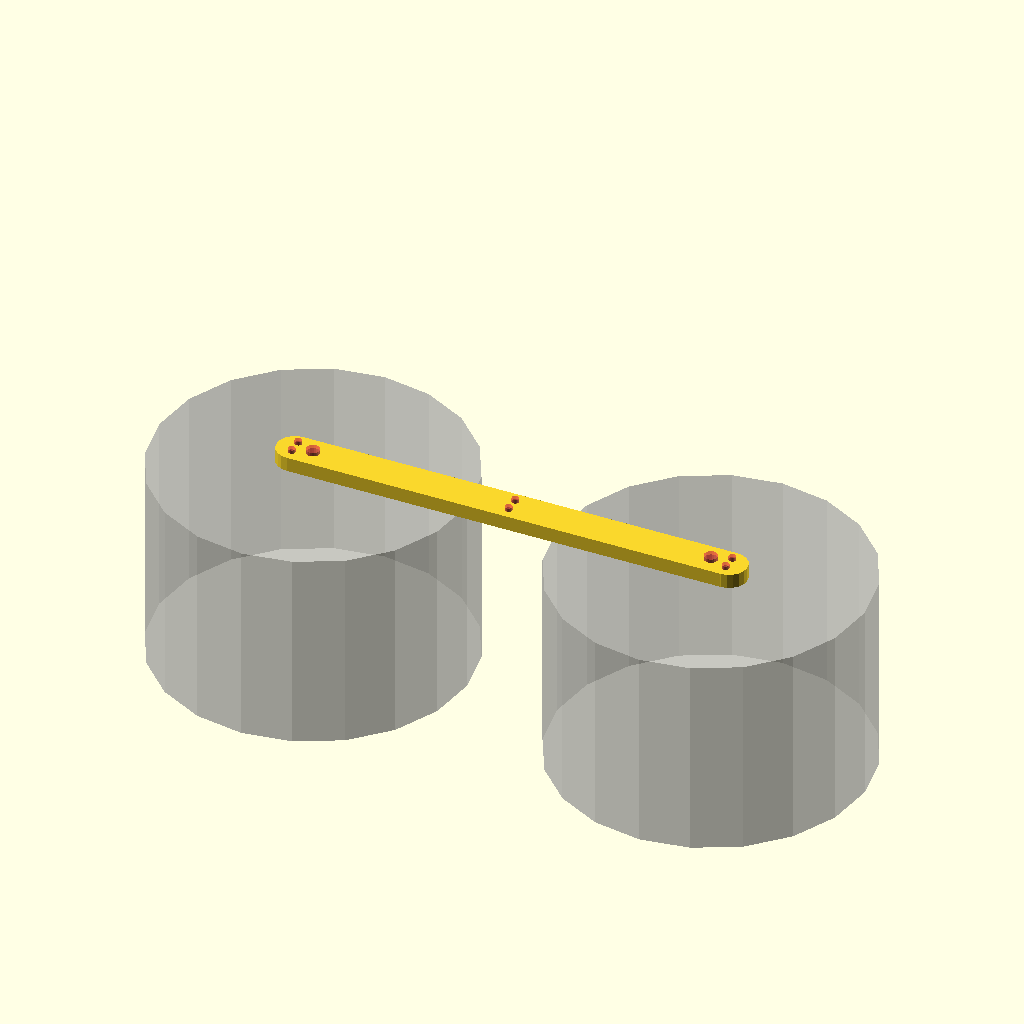
Cell 1 — every parameter at its default value.
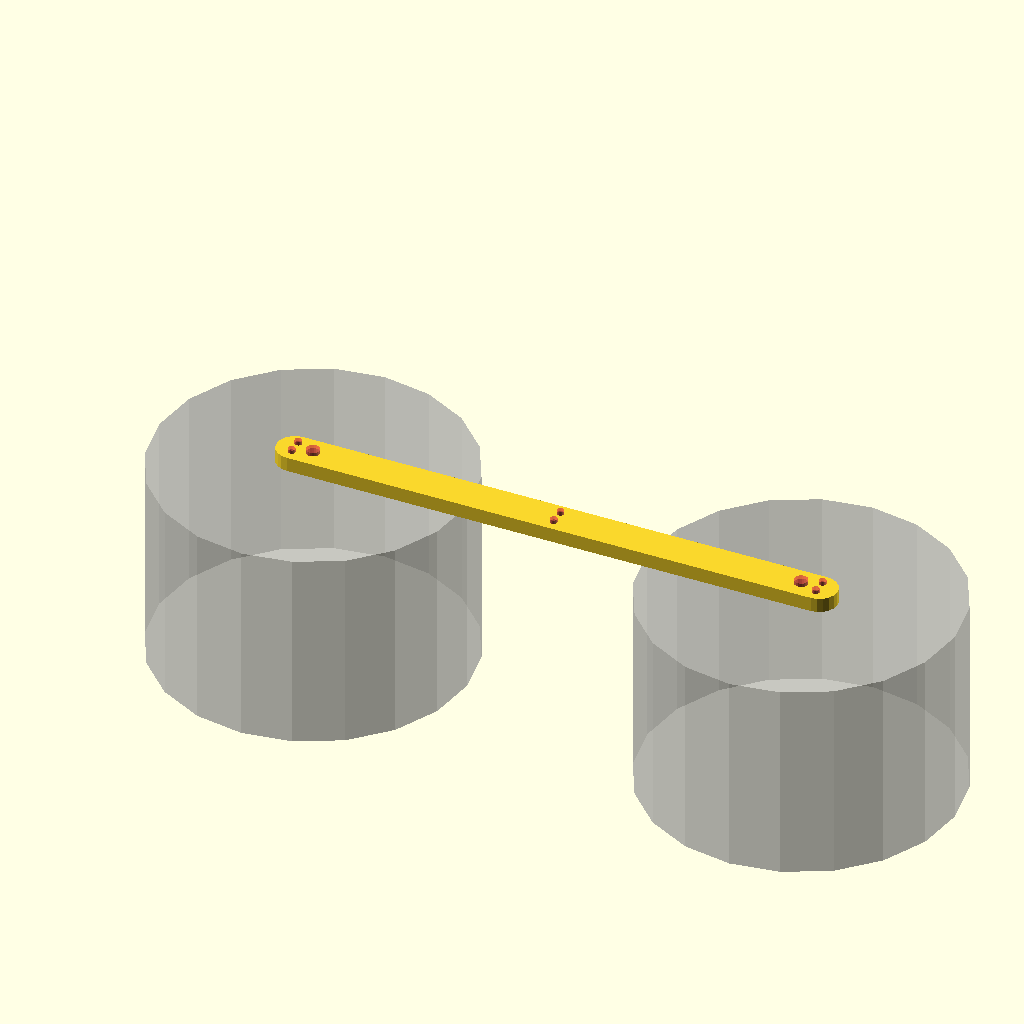
Cell 2: stfs_between_space = 50 (everything else at default).
One fixed orthographic camera (rotation 55°, 0°, 25°; colour scheme Cornfield) for every cell.
OpenSCAD source file 3D Printer Safety/hanging_pair_stovetop_firestop.scad:
$fn=20;

isx = 1.5;       // Inital Spacing X


/* Settings */
stfs_tolerance = 1; // Tolerance (screw head is large)
stfs_between_space = 25; // Spacing between
hang_holes = 2;   // Diameter of holes for the wall hanging string
hang_hole_interspace = 4; // Spacing between hanging holes
hang_to_stfs_space = 5; // Spacing between the hanging and stfs holes

/* STFS Dimentions */
stfs_holes = 2.7;   // Diameter of stovetop firestop retaining screws
stfs_b_dia = 85.23; // Diameter of stovetop firestop body
stfs_b_h = 55;      // Approx height of stovetop firestop body

/* Calc */
stfs_hole_dia = stfs_holes+stfs_tolerance; // Alignment Pin Diamenter
hang_pin_dia = hang_holes; // Probe Pin Diameter

/* Hole Position */
ah1 = 0;
stfs_1_x = ah1 + hang_to_stfs_space;

stfs_2_x = stfs_1_x + stfs_b_dia + stfs_between_space;
ah2 = stfs_2_x + hang_to_stfs_space;

/* base */
boxx = ah1 + ah2;
boxy = 10;
boxh = 4;

/* 3D Model */
difference() {
union() {
    translate([0  , -boxy/2  , 0])
        cube([boxx,boxy,boxh]);
    translate([0  , 0  , 0])
        cylinder(r=boxy/2, h=boxh);
    translate([boxx  , 0  , 0])
        cylinder(r=boxy/2, h=boxh);
}

/* Align Hole 1 */
#translate([ah1 ,  hang_hole_interspace/2 , -1])
    cylinder(r=hang_holes/2, h=boxh+2);
#translate([ah1 , -hang_hole_interspace/2 , -1])
    cylinder(r=hang_holes/2, h=boxh+2);

/* STFS 1 */
#translate([stfs_1_x , 0  , -1])
    cylinder(r=stfs_hole_dia/2, h=boxh+2);
%translate([stfs_1_x , 0  , -stfs_b_h])
    cylinder(r=stfs_b_dia/2, h=stfs_b_h);

/* Align Hole center */
#translate([boxx/2 ,  hang_hole_interspace/2 , -1])
    cylinder(r=hang_holes/2, h=boxh+2);
#translate([boxx/2 , -hang_hole_interspace/2 , -1])
    cylinder(r=hang_holes/2, h=boxh+2);

/* STFS 2 */
#translate([stfs_2_x , 0  , -1])
    cylinder(r=stfs_hole_dia/2, h=boxh+2);
%translate([stfs_2_x , 0  , -stfs_b_h])
    cylinder(r=stfs_b_dia/2, h=stfs_b_h);


/* Align Hole 2 */
#translate([ah2 ,  hang_hole_interspace/2 , -1])
    cylinder(r=hang_holes/2, h=boxh+2);
#translate([ah2 , -hang_hole_interspace/2 , -1])
    cylinder(r=hang_holes/2, h=boxh+2);
}
Customizer parameters (derived from the source; name, type, default, range or options):
isx: number, default 1.5
stfs_tolerance: number, default 1
stfs_between_space: number, default 25
hang_holes: number, default 2
hang_hole_interspace: number, default 4
hang_to_stfs_space: number, default 5
stfs_holes: number, default 2.7
stfs_b_dia: number, default 85.23
stfs_b_h: number, default 55
ah1: number, default 0
boxy: number, default 10
boxh: number, default 4
